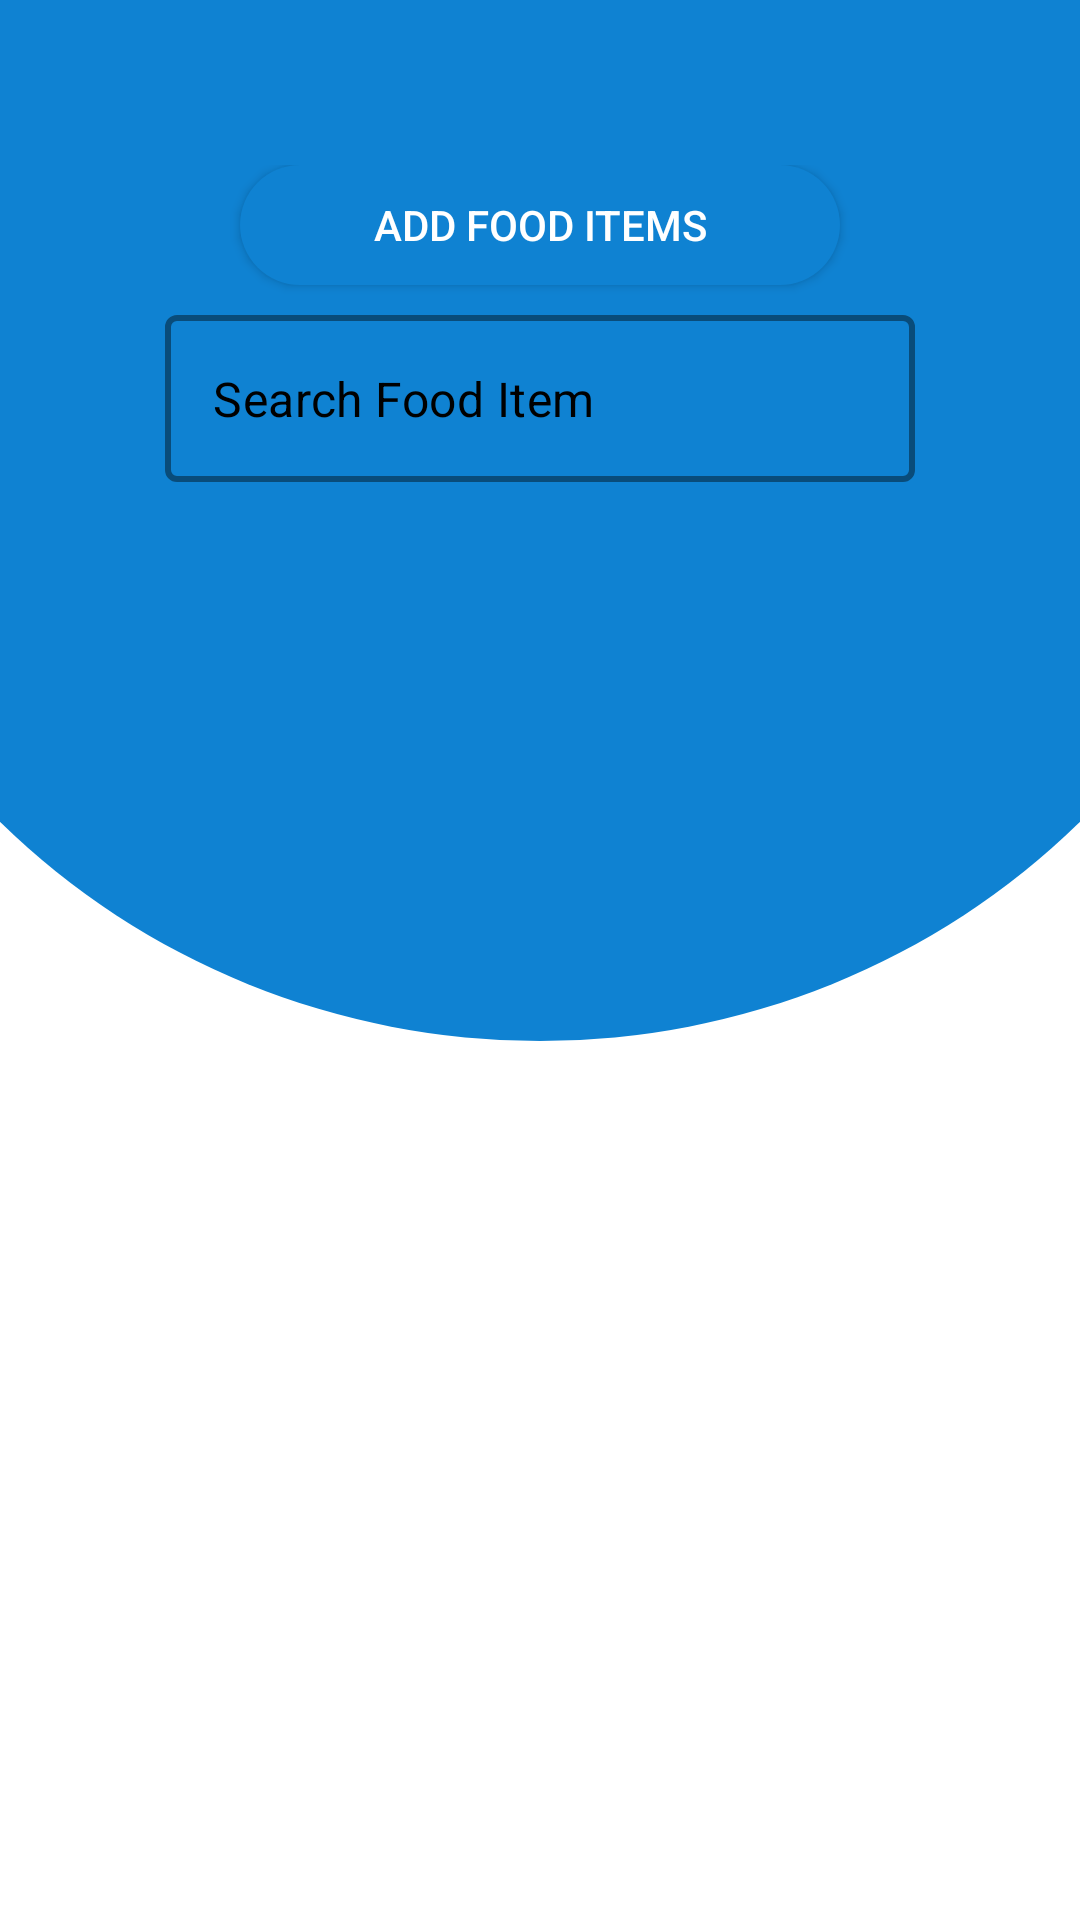

This screen was rendered from an Android layout file. Write that file and the resources it references.
<!-- AndroidManifest.xml: application theme Theme.Petopia -->
<!-- res/layout/activity_view_user_food_products.xml -->
<?xml version="1.0" encoding="utf-8"?>
<androidx.constraintlayout.widget.ConstraintLayout xmlns:android="http://schemas.android.com/apk/res/android"
    xmlns:app="http://schemas.android.com/apk/res-auto"
    xmlns:tools="http://schemas.android.com/tools"
    android:layout_width="match_parent"
    android:layout_height="match_parent"
    android:background="@drawable/background_image_blue_1"
    tools:context=".FoodProducts.ViewUserFoodProductsActivity">

    <LinearLayout
        android:layout_width="match_parent"
        android:layout_height="match_parent"
        android:gravity="center_horizontal"
        android:orientation="vertical"
        android:background="@drawable/white_round_corner"
        android:layout_margin="40dp"
        android:padding="15dp"
        app:layout_constraintBottom_toBottomOf="parent"
        app:layout_constraintEnd_toEndOf="parent"
        app:layout_constraintStart_toStartOf="parent"
        app:layout_constraintTop_toTopOf="parent">

        <Button
            android:id="@+id/btnAddFoodItem"
            android:layout_width="200dp"
            android:layout_height="40dp"
            android:text="Add Food Items"
            android:textColor="@color/white"
            android:layout_marginBottom="10dp"
            android:background="@drawable/blue_rounded_corner" />


        <com.google.android.material.textfield.TextInputLayout
            android:id="@+id/searchFoodItems"
            style="@style/Widget.MaterialComponents.TextInputLayout.OutlinedBox"
            android:layout_width="match_parent"
            android:layout_height="wrap_content"
            app:boxStrokeColor="@color/black"
            app:boxStrokeWidth="2dp"
            android:layout_marginBottom="10dp"
            app:startIconDrawable="@drawable/ic_search"
            app:startIconTint="@color/black"
            app:hintEnabled="false">

            <com.google.android.material.textfield.TextInputEditText
                android:layout_width="match_parent"
                android:layout_height="wrap_content"
                android:inputType="text"
                android:textColor="@color/black"
                android:hint="Search Food Item"
                android:textColorHint="@color/black"/>

        </com.google.android.material.textfield.TextInputLayout>

        <ListView
            android:id="@+id/viewAllFoodItems"
            android:layout_width="match_parent"
            android:layout_height="match_parent"/>

    </LinearLayout>

</androidx.constraintlayout.widget.ConstraintLayout>
<!-- resources referenced by this layout -->
<resources>
  <color name="black">#FF000000</color>
  <color name="white">#FFFFFFFF</color>
  <!-- drawable background_image_blue_1: png bitmap (drawable, 50370 bytes) -->
  <!-- drawable blue_rounded_corner (drawable) -->
  <?xml version="1.0" encoding="utf-8"?>
  <shape xmlns:android="http://schemas.android.com/apk/res/android">
  
      <solid android:color="@color/blue1"/>
      <corners android:radius="30dp" />
  
  </shape>
  <style name="Theme.Petopia" parent="Theme.MaterialComponents.DayNight.NoActionBar">
          
          <item name="colorPrimary">@color/blue1</item>
          <item name="colorPrimaryVariant">@color/blue1</item>
          <item name="colorOnPrimary">@color/white</item>
          
          <item name="colorSecondary">@color/teal_200</item>
          <item name="colorSecondaryVariant">@color/teal_700</item>
          <item name="colorOnSecondary">@color/black</item>
          
          <item name="android:statusBarColor" tools:targetApi="l">?attr/colorPrimaryVariant</item>
          
          <item name="android:windowLayoutInDisplayCutoutMode" tools:targetApi="o_mr1">shortEdges</item>
      </style>
  <color name="blue1">#0F82D2</color>
  <color name="teal_200">#FF03DAC5</color>
  <color name="teal_700">#FF018786</color>
</resources>
